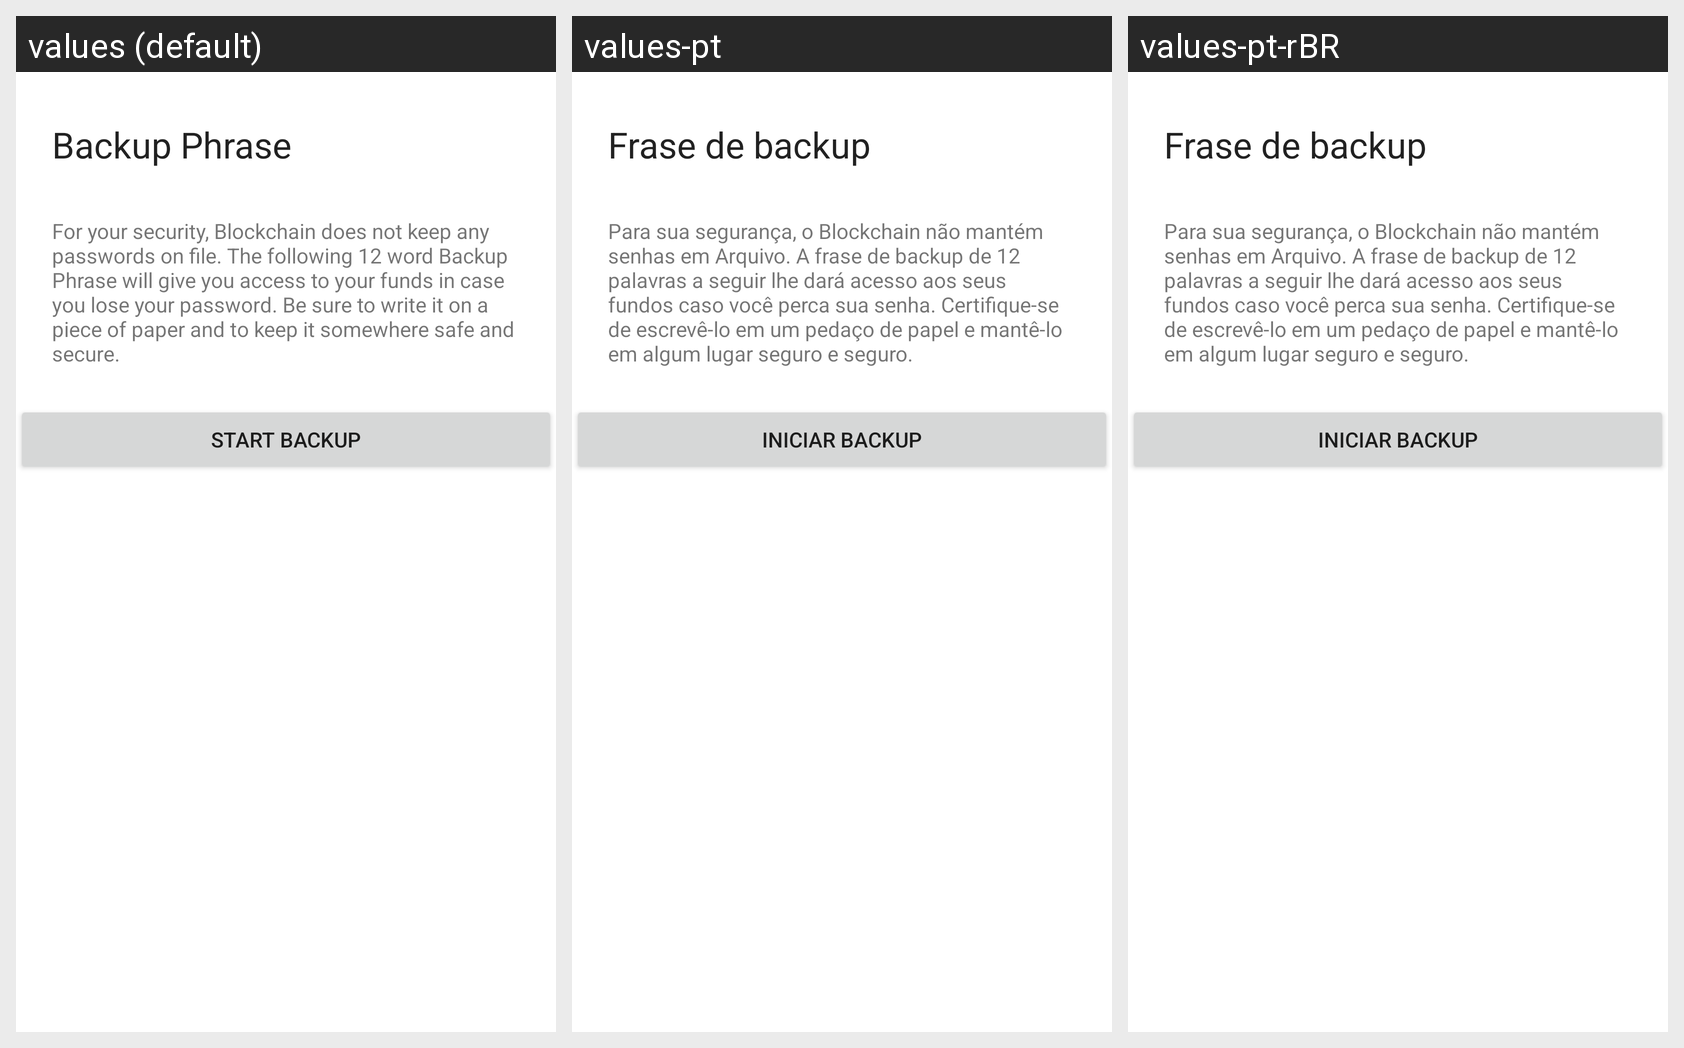

For this localized Android screen grid, give each drawn string resource with its value in every locale shown.
Android screen res/layout/fragment_backup_start.xml rendered under 3 locales, left to right: values (default), values-pt, values-pt-rBR. Device: Nexus 5 (rendered at 1080×1920; each locale shown at half size, 540×960, under a caption strip naming it); theme AppTheme.
Other locales in the repository, not shown: values-de, values-es, values-fr, values-it, values-ru, values-tr.
Strings drawn on this screen, with the default value and each locale's value (text and hints the layout hard-codes, and strings that could not be matched under every locale, appear in the picture but are not listed):

backup_header
  values: Backup Phrase
  values-pt: Frase de backup
  values-pt-rBR: Frase de backup  [from values-pt]

backup_explanation
  values: For your security, Blockchain does not keep any passwords on file. The following 12 word Backup Phrase will give you access to your funds in case you lose your password. Be sure to write it on a piece of paper and to keep it somewhere safe and secure.
  values-pt: Para sua segurança, o Blockchain não mantém senhas em Arquivo. A frase de backup de 12 palavras a seguir lhe dará acesso aos seus fundos caso você perca sua senha. Certifique-se de escrevê-lo em um pedaço de papel e mantê-lo em algum lugar seguro e seguro.
  values-pt-rBR: Para sua segurança, o Blockchain não mantém senhas em Arquivo. A frase de backup de 12 palavras a seguir lhe dará acesso aos seus fundos caso você perca sua senha. Certifique-se de escrevê-lo em um pedaço de papel e mantê-lo em algum lugar seguro e seguro.  [from values-pt]

backup_button_start
  values: Start backup
  values-pt: Iniciar backup
  values-pt-rBR: Iniciar backup  [from values-pt]
